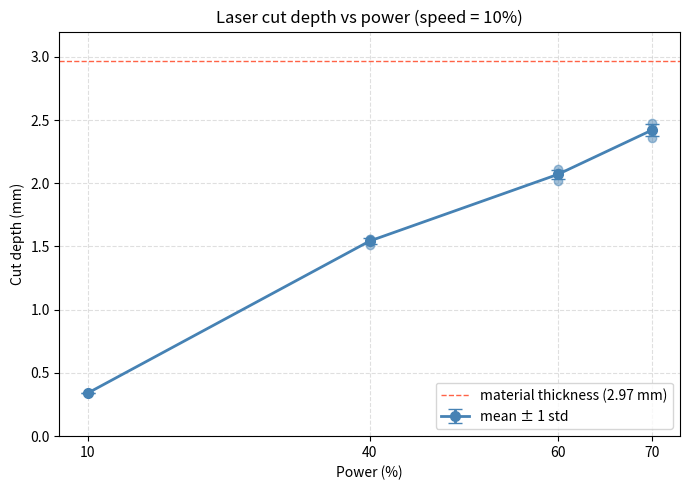

Source code (Python):
import matplotlib.pyplot as plt
import numpy as np

# P (power %) -> cut depths (mm)
# cut depth = 2.97 - D
data = {
    10: [0.34, 0.34, 0.34],
    40: [1.56, 1.56, 1.51],
    60: [2.02, 2.08, 2.11],
    70: [2.36, 2.48, 2.42],
}

powers = sorted(data.keys())
means = [np.mean(data[p]) for p in powers]
stds  = [np.std(data[p])  for p in powers]

fig, ax = plt.subplots(figsize=(7, 5))

# individual points
for p in powers:
    ax.scatter([p] * len(data[p]), data[p], color='steelblue', alpha=0.5, zorder=3)

# mean line with error bars (±1 std)
ax.errorbar(powers, means, yerr=stds, fmt='o-', color='steelblue',
            linewidth=2, markersize=7, capsize=5, label='mean ± 1 std')

ax.set_xlabel('Power (%)')
ax.set_ylabel('Cut depth (mm)')
ax.set_title('Laser cut depth vs power (speed = 10%)')
ax.set_xticks(powers)
ax.set_ylim(0, 3.2)
ax.axhline(2.97, color='tomato', linestyle='--', linewidth=1, label='material thickness (2.97 mm)')
ax.legend()
ax.grid(True, linestyle='--', alpha=0.4)

plt.tight_layout()
plt.savefig('laser_cut_depth.png', dpi=150)
plt.show()
